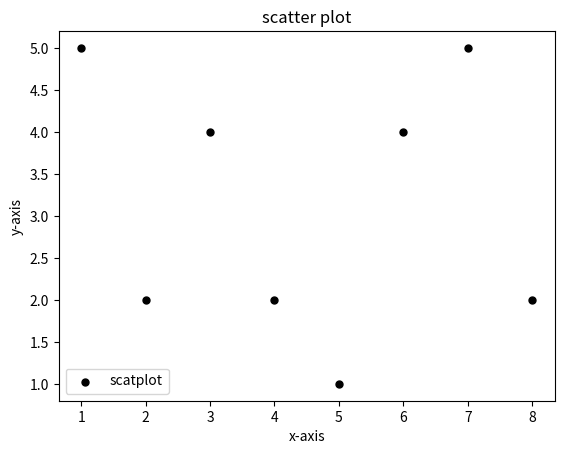

Reproduce this figure in Python.
from matplotlib import pyplot as plt
from matplotlib import style
# scatter plot
x = [1, 2, 3, 4, 5, 6, 7, 8]
y = [5, 2, 4, 2, 1, 4, 5, 2]
plt.scatter(x, y, label='scatplot', color='k', s=25, marker='o')
plt.legend()
plt.title('scatter plot')
plt.xlabel('x-axis')
plt.ylabel('y-axis')
plt.show()

